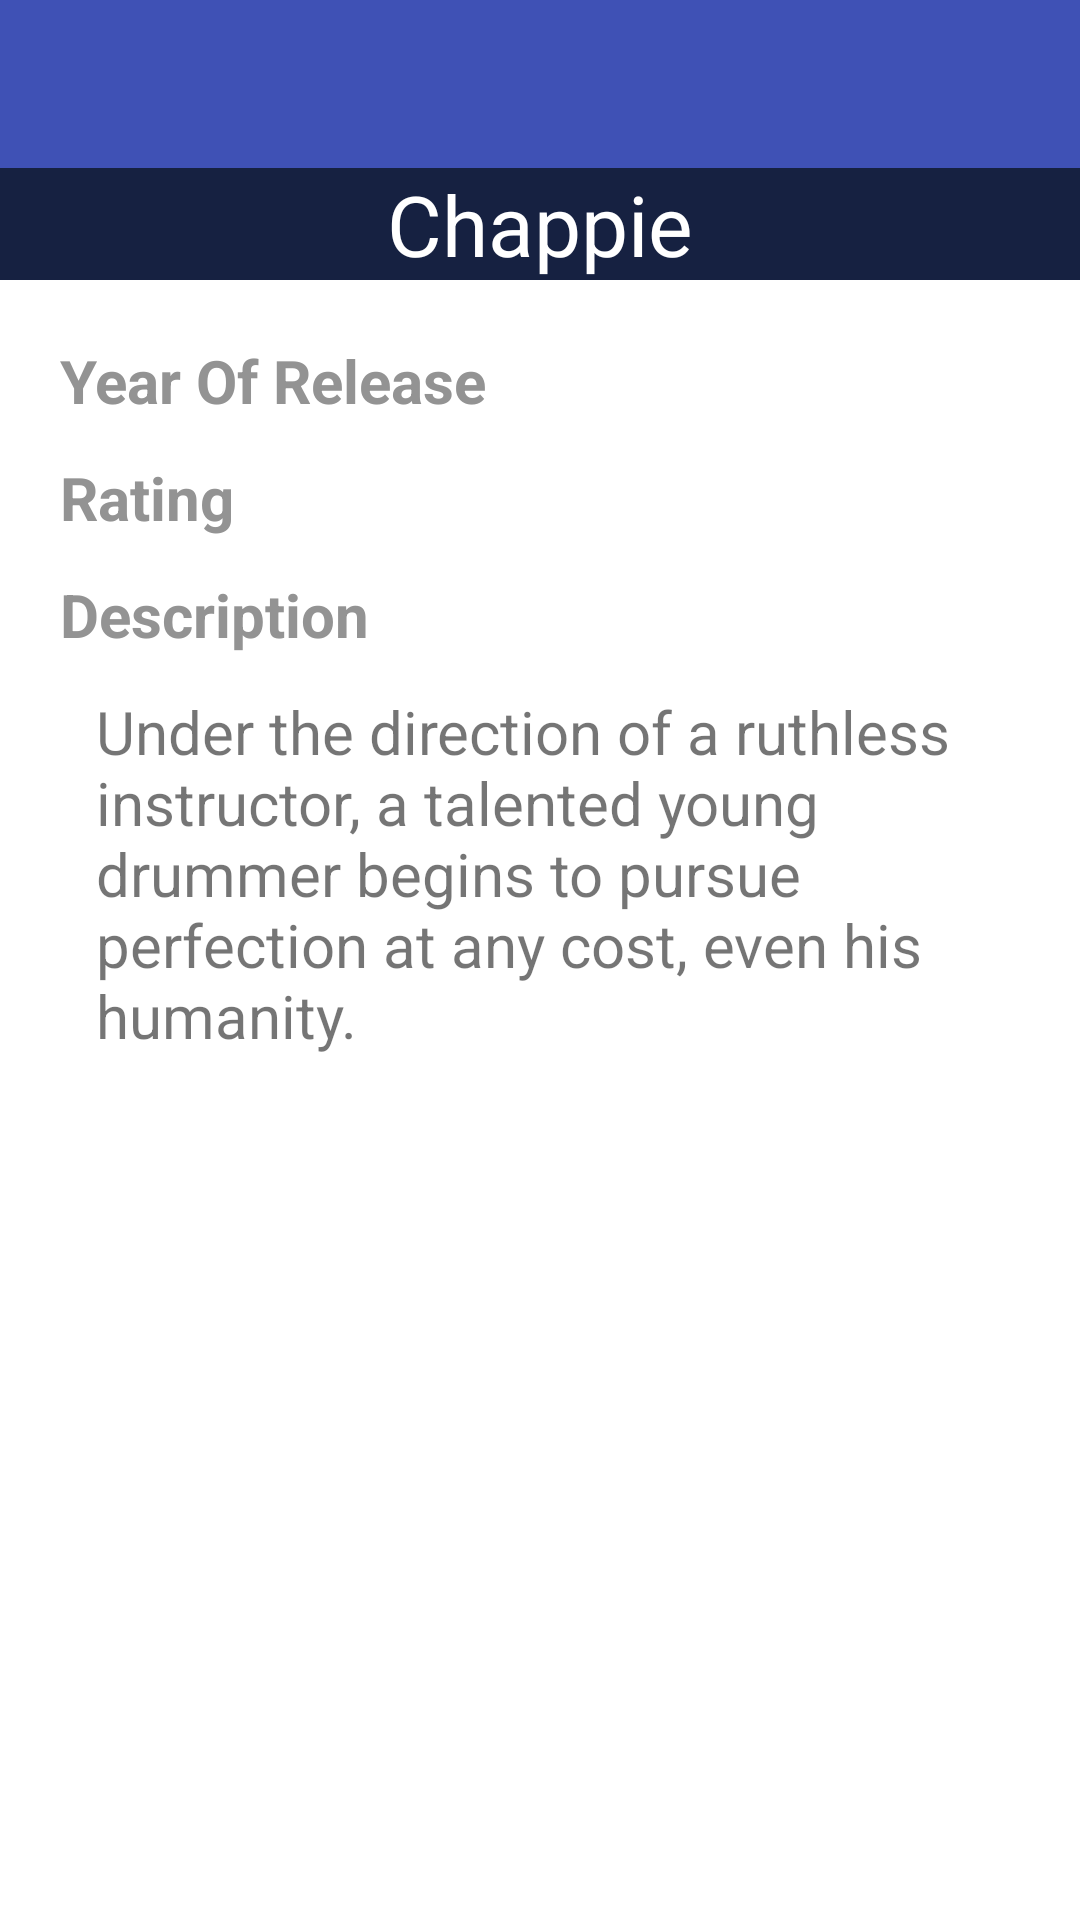

Here is an Android app screen rendered from its layout file. Give the layout XML and the strings, colors and styles it references.
<!-- AndroidManifest.xml: activity theme AppTheme.NoActionBar -->
<!-- res/layout/fragment_detail.xml -->
<?xml version="1.0" encoding="utf-8"?>
<RelativeLayout xmlns:android="http://schemas.android.com/apk/res/android"
    android:layout_width="match_parent"
    android:layout_height="match_parent"
    android:fitsSystemWindows="true">

    <android.support.v7.widget.Toolbar
        android:id="@+id/toolbarDetail"
        android:layout_width="match_parent"
        android:layout_height="wrap_content"
        android:background="@color/colorPrimary">

        <RelativeLayout
            android:layout_width="match_parent"
            android:layout_height="wrap_content"
            android:background="@color/color_banner">

            <ImageView
                android:id="@+id/imgBackPress"
                android:layout_width="wrap_content"
                android:layout_height="wrap_content"
                android:layout_alignParentLeft="true"
                android:visibility="gone"
                android:src="@drawable/ic_arrow_back" />

            <ImageView
                android:id="@+id/imgFav"
                android:layout_width="wrap_content"
                android:layout_height="wrap_content"
                android:layout_alignParentRight="true"
                android:layout_alignParentTop="true"
                android:padding="@dimen/small"
                android:visibility="gone"
                android:src="@drawable/ic_fav_border"
                android:tag="@string/tag_notselected" />
        </RelativeLayout>

    </android.support.v7.widget.Toolbar>


    <ScrollView
        android:layout_width="match_parent"
        android:layout_height="match_parent"
        android:background="@android:color/white"
        android:layout_below="@id/toolbarDetail">

        <LinearLayout
            android:id="@+id/layout_detailInfo"
            android:layout_width="match_parent"
            android:layout_height="wrap_content"
            android:orientation="vertical">

            <LinearLayout
                android:id="@+id/layout_poster"
                android:layout_width="match_parent"
                android:layout_height="wrap_content"
                android:layout_below="@id/toolbar"
                android:background="@color/color_banner"
                android:orientation="vertical"
                android:gravity="center_horizontal">

                <ImageView
                    android:id="@+id/imgPosterDetail"
                    android:layout_width="@dimen/zero_dp"
                    android:layout_height="@dimen/zero_dp"
                    android:src="@mipmap/ic_launcher"
                    android:transitionName="@string/transition_string" />
                <TextView
                    android:id="@+id/detail_name"
                    android:layout_width="match_parent"
                    android:layout_height="wrap_content"
                    android:layout_below="@id/layout_poster"
                    android:background="@color/color_banner"
                    android:gravity="center"
                    android:text="@string/test_movieName"
                    android:textColor="@android:color/white"
                    android:textSize="@dimen/text_larger" />
            </LinearLayout>

            <LinearLayout
                android:layout_width="wrap_content"
                android:layout_height="wrap_content"
                android:layout_margin="@dimen/bigger"
                android:orientation="vertical">

                <LinearLayout
                    android:layout_width="wrap_content"
                    android:layout_height="wrap_content">

                    <TextView
                        android:layout_width="wrap_content"
                        android:layout_height="wrap_content"
                        android:text="@string/text_label_year_of_release"
                        android:textColor="@color/color_textlabel"
                        android:textSize="@dimen/text_biggest"
                        android:textStyle="bold" />

                    <TextView
                        android:id="@+id/detail_year"
                        android:layout_width="wrap_content"
                        android:layout_height="wrap_content"
                        android:layout_marginLeft="@dimen/smallest"
                        android:textSize="@dimen/text_biggest" />
                </LinearLayout>

                <LinearLayout
                    android:layout_width="wrap_content"
                    android:layout_height="wrap_content"
                    android:layout_marginTop="@dimen/small"
                    android:visibility="gone">

                    <TextView
                        android:layout_width="wrap_content"
                        android:layout_height="wrap_content"
                        android:text="@string/text_label_duration"
                        android:textColor="@color/color_textlabel"
                        android:textSize="@dimen/text_biggest"
                        android:textStyle="bold" />

                    <TextView
                        android:id="@+id/detail_duration"
                        android:layout_width="wrap_content"
                        android:layout_height="wrap_content"
                        android:layout_marginLeft="@dimen/smallest"
                        android:textSize="@dimen/text_biggest" />
                </LinearLayout>

                <LinearLayout
                    android:layout_width="wrap_content"
                    android:layout_height="wrap_content"
                    android:layout_marginTop="@dimen/small">

                    <TextView
                        android:layout_width="wrap_content"
                        android:layout_height="wrap_content"
                        android:text="@string/text_label_rating"
                        android:textColor="@color/color_textlabel"
                        android:textSize="@dimen/text_biggest"
                        android:textStyle="bold" />

                    <TextView
                        android:id="@+id/detail_rating"
                        android:layout_width="wrap_content"
                        android:layout_height="wrap_content"
                        android:layout_marginLeft="@dimen/smallest"
                        android:textSize="@dimen/text_biggest" />
                </LinearLayout>

                <LinearLayout
                    android:layout_width="wrap_content"
                    android:layout_height="wrap_content"
                    android:layout_marginTop="@dimen/small"
                    android:orientation="vertical">

                    <TextView
                        android:id="@+id/detail_descriptionLabel"
                        android:layout_width="match_parent"
                        android:layout_height="wrap_content"
                        android:text="@string/text_label_description"
                        android:textColor="@color/color_textlabel"
                        android:textSize="@dimen/text_biggest"
                        android:textStyle="bold" />

                    <TextView
                        android:id="@+id/detail_description"
                        android:layout_width="match_parent"
                        android:layout_height="wrap_content"
                        android:layout_marginLeft="@dimen/small"
                        android:layout_marginRight="@dimen/bigger"
                        android:layout_marginTop="@dimen/small"
                        android:text="@string/test_description"
                        android:textSize="@dimen/text_biggest" />
                </LinearLayout>
            </LinearLayout>
        </LinearLayout>
    </ScrollView>
</RelativeLayout>
<!-- resources referenced by this layout -->
<resources>
  <color name="colorPrimary">#3F51B5</color>
  <color name="color_banner">#162141</color>
  <color name="color_textlabel">#939393</color>
  <dimen name="bigger">20dp</dimen>
  <dimen name="small">12dp</dimen>
  <dimen name="smallest">4dp</dimen>
  <dimen name="text_biggest">20sp</dimen>
  <dimen name="text_larger">28sp</dimen>
  <dimen name="zero_dp">0dp</dimen>
  <!-- mipmap ic_launcher: png bitmap (mipmap-hdpi, 6726 bytes) -->
  <string name="tag_notselected">notselected</string>
  <string name="test_description">Under the direction of a ruthless instructor, a talented young drummer begins to pursue perfection at any cost, even his humanity.</string>
  <string name="test_movieName">Chappie</string>
  <string name="text_label_description">Description</string>
  <string name="text_label_duration">Duration</string>
  <string name="text_label_rating">Rating</string>
  <string name="text_label_year_of_release">Year Of Release</string>
  <string name="transition_string">PosterImage</string>
  <style name="AppTheme.NoActionBar">
          <item name="windowActionBar">false</item>
          <item name="windowNoTitle">true</item>
          <item name="android:windowDrawsSystemBarBackgrounds">true</item>
          <item name="android:statusBarColor">@android:color/transparent</item>
          
          <item name="android:windowAllowEnterTransitionOverlap">true</item>
          <item name="android:windowAllowReturnTransitionOverlap">true</item>
          <item name="colorControlNormal">@android:color/white</item>
      </style>
</resources>
